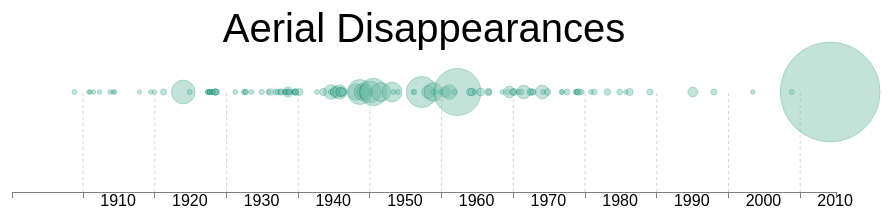
D3 v3 page, settled after 480 driven frames (8 s of simulated time); the page loaded 1 data file(s).



var pageWidth = window.innerWidth;

var margin = {top: 100, right: 100, bottom: 100, left: 100},
    width = pageWidth - margin.left - margin.right,
    height = 300 - margin.top - margin.bottom;
	parsetimeFormat = d3.time.format("%Y-%m-%d").parse;


var formattime = d3.time.format("%Y-%m-%d");	

var x = d3.time.scale().range([0, width]);
var y = d3.time.scale().range([0, height]);


var xAxis = d3.svg.axis()
	.scale(x)
	.orient("bottom")
	.ticks(15)
	.tickFormat(d3.time.format("%Y"));	

var svg = d3.select("body")
	.append("svg")
		.attr("width", width + margin.left + margin.right)
		.attr("height", height + margin.top + margin.bottom)
	.append("g")
		.attr("transform", "translate(" + margin.left + "," + margin.top + ")");

// State the functions for the grid
function make_x_axis() {
  return d3.svg.axis()
      .scale(x)
      .orient("bottom")
      .ticks(15)
}

// Get the data
d3.csv("disappearances.csv", function(error, data) {
  data.forEach(function(d) {
	d.moment = parsetimeFormat(d.dateClean);
  });

	// Set the domains
	x.domain([new Date(1900, 01, 01, 0, 0, 0), new Date(2014, 11, 31, 0, 0, 0)]);
  
// y.domain(d3.extent(data, function(d) { return d.week_year; }));

	// tickSize: Get or set the size of major, minor and end ticks
	svg.append("g").classed("grid x_grid", true)
		.attr("transform", "translate(0," + height + ")")
		.style("stroke-dasharray", ("3, 3, 3"))
		.call(make_x_axis()
			.tickSize(-height, 0, 0)
			.tickFormat("")
		)

	// Draw the Axes and the tick labels
	svg.append("g")
		.attr("class", "x axis")
		.attr("transform", "translate(0," + height + ")")
		.call(xAxis)
	.selectAll("text")
		.attr("dx", 35)
		.attr("dy", 5)
		.style("text-anchor", "middle");


	// Tooltip stuff
	var div = d3.select("body").append("div")
		.attr("class", "tooltip")
		.style("opacity", 1e-6);

	// draw the plotted circles
	svg.selectAll(".dot")
		.data(data)
	.enter().append("circle")
		.attr("class", "dot")
		.attr("r", function(d) { return ((d.totalMissing/5)+2); })
		.style("opacity", 0.4)
		.attr("cx", function(d) { return x(d.moment); })
	// Tooltip stuff after this
	    .on("mouseover", function(d) {
	    	
			div.transition()
				.duration(200)
				.style("opacity", .7);
			div	.html("<div class='tooltip'>"+ 
				"<span class=missing>"+ d.totalMissing+"</span><br> people missing"+
				"<br><br/><strong>Date: </strong><span class='date'>" +
					(d.dateClean) + "</span>" + 
					"<br/>" + "<span class='context'><strong>Context:</strong>" + d.context + "</span></div>"

					)	
				.style("left",  d3.select(this).attr("cx") + "px")
				.style("top", 300 + "px");
			})	
		.on("mouseout", function(d) {
			
			div.transition()
				.duration(500)
				.style("opacity", 1e-6);
		});	

	// Add the title
	svg.append("text")
		.attr("x", (width / 2))				
		.attr("y", 0 - (margin.top / 2))	
		.attr("text-anchor", "middle")		
		.style("font-size", "40px") 		
		.text("Aerial Disappearances");	

});



### data: disappearances.csv
date, aircraft, notablePeople, totalMissing, aircrafttype, incidentType, location, coordinates, memorial, remarks, dateClean, context
1856-06-28 !28 Dec 1856, *Ville de Paris*, Matias Perez, 1, balloon, hot air !Hot air balloon, Unknown, Florida, Straits of !Straits of Florida …, Unknown, x !, Cuban expression: *Voló como Matías Pére…, 1856-06-28, Free balloon flight
1879-09-28 !28 Sep 1879, *Pathfinder*, Wise, John ! ?John Wise, 1, balloon, hydrogen !Hydrogen balloon, Unknown, Michigan, Lake !Lake Michigan, 42°04′N 87°56′W? / ?42.07°N 87.93°W? / 4…, x !, Body of sole passenger recovered from La…, 1879-09-28, Free balloon flight
1881-12-10 !10 Dec 1881, *Saladin*, Powell, Walter !Walter Powell, 1, balloon, hydrogen !Hydrogen balloon, Loss of control, Dorset ! Eype Mouth, west of Bridport, D…, 50°43′N 2°47′W? / ?50.72°N 2.78°W? / 50.…, x !, MP for Malmesbury when he disappeared., 1881-12-10, Free balloon flight
1908-10-17 !17 Oct 1908, *Pampero*, Newbery, Eduardo !Eduardo Newbery?Eduard…, 2, balloon, coal gas !Coal gas balloon, Unknown, Plate, River !River Plate, Argentina, 34°27′S 58°24′W? / ?34.45°S 58.40°W? / -…, x !, First Argentines ever to perish in an ai…, 1908-10-17, Free balloon flight (night navigation ex…
1910-10-18 !18 Oct 1910, *America*, x !, 0, Airship19101018 !Non-rigid airship, Abandonment, Bermuda !N Atlantic, west of Bermuda, Unknown, x !, Occupants rescued by merchant vessel., 1910-10-18, Attempted 1st transatlantic flight
1910-12-22 !22 Dec 1910, S.29/Cecil Grace No. 3, Grace, Cecil !Cecil Grace, 1, Short S.27, Unknown, English Channel *en route* from Calais t…, Unknown, x !, Returning from unsuccessful attempt at B…, 1910-12-22, Private flight
1911-06-05 !5 Jun 1911, x !, Bague, Edouard Jean !Édouard Bague, 1, Blériot XI monoplane, Unknown, Antibes, Cap d' !Mediterranean, near Cap…, Unknown, x !, Roland Garros made 1st trans-Mediterrane…, 1911-06-05, Attempted 1st flight across Mediterranea…
1912-04-18 !18 Apr 1912, x !, Allen, Damer Leslie ! ?Damer Leslie Alle…, 1, Blériot XI monoplane, Unknown, Irish Sea, west of Anglesey, Unknown, x !, Competing with Denys Corbett Wilson., 1912-04-18, Attempted 1st flight from Wales to Irela…
1913-10-13 !13 Oct 1913, x !, Jewell, Albert ! ?Albert Jewell, 1, Moisant-Blériot monoplane, Unknown, New York !N Atlantic, off Long Island, N…, 40°29′N 73°47′W? / ?40.48°N 73.79°W? / 4…, x !, Intended to compete in the *New York Tim…, 1913-10-13, Ferry/repositioning (Hempstead, Long I. …
1914-03-14 !14 Mar 1914, *Manuel Rodríguez*, Bello Silva, Alejandro ! ?Alejandro Bell…, 1, Sánchez-Besa biplane, Unknown, Chile !Central Chile, Unknown, x !, Chilean expression: *más perdido que el …, 1914-03-14, Military training flight
1914-05-23 !23 May 1914, x !, Hamel, Gustav ! ?Gustav Hamel, 1, Morane-Saulnier 80 hp (60 kW) monoplane, Unknown, English Channel *en route* from Hardelot…, Unknown, x !, Hamel's corpse probably found 6 Jul 1914…, 1914-05-23, Delivery flight
1917-11-07 !7 Nov 1917, LZ60, x !, 0, Airship19171107 !Zeppelin LZ60, Storm loss, North Sea, Unknown, x !, Zeppelin unmanned when it broke free., 1917-11-07, Broke free of mooring
1919-06-02 !2 June 1919, x !, James, Mansell Richard !Mansell Richard …, 1, Sopwith Camel, Unknown, New England *en route* from Boston to Ne…, Unknown, x !, Reports of wreckage (Mount Riga NY, Pitt…, 1919-06-02, Air race (Boston to New York)
1919-12-09 !9 Dec 1919, x !, Fraser, George Henry !George Henry Frase…, 1, Martinsyde Type A Mk.I, Unknown, Corfu !St George's Bay, Corfu, Unknown, x !, Airframe & corpse of Cedric Howell (pilo…, 1919-12-09, Air race (England to Australia)
1921-03-23 !23 Mar 1921, A-5597 !A-5597, x !, 5, balloon, hydrogen !Hydrogen balloon, Unknown, Florida !Gulf of Mexico off St. Andrews …, Unknown, x !, Balloon found (without crew) 8 Apr 1921., 1921-03-23, Free balloon flight (all-night training)
1923-12-21-22 !21 Dec 1923, Dixmude !Image in de.wikipedia *Dixmude*, x !, 49, Airship19231222 !Zeppelin LZ114, Storm damage or mid-air explosion (suspe…, Mediterranean !Vicinity of Pantelleria, …, Unknown, Dixmude !Cuers, France[1], 42 crew, 7 passengers missing. Light deb…, 1923-12-21, Attempted flight across Sahara Desert
1924-11-15 !15 Nov 1924, *Fokker 4146*, Cabral, Artur de Sacadura ! ?Artur de Sa…, 2, Fokker T.III, Crashed in fog (probable), English Channel *en route* from Amsterda…, Unknown, x !, Aircraft debris discovered 18 Nov 1924., 1924-11-15, Delivery flight (Amsterdam to Lisbon)
1927-05-08 !8 May 1927, Oiseau Blanc ! ?*L'Oiseau Blanc (The Whi…, Coli, François !François Coli and Nunges…, 2, Levasseur PL.8, Unknown, Atlantic, North !N Atlantic, Unknown, Coli ! ?Étretat, Le Bourget airport?Coli…, Competing for Orteig Prize. Source.[2], 1927-05-08, Attempted transatlantic flight (1st E to…
1927-05-26 !26 May 1927, G-IAAB[3], x !, 2, DH9 D3180 ! ?Airco DH.9 D3180, Unknown, Turkey !NW Turkey *en route* Konya to Is…, Last sighted: Kadınhanı 38°14′N 32°13′E?…, x !, F/O John James Crofts Cocks (b. 18.02.18…, 1927-05-26, Private flight
1927-08-19 !19 Aug 1927, *Dallas Spirit* (NX941), Erwin, William Portwood !William Portwoo…, 2, Swallow monoplane, Unknown, Oakland !Pacific Ocean *en route* from O…, Unknown, x !, Competitor in Dole Air Race, searching f…, 1927-08-19, Search and rescue mission
1927-08-31 !31 Aug 1927, *Saint Raphael*, Hamilton, Leslie !Leslie Hamilton, Löwen…, 3, Fokker F.VIIA, Unknown, Atlantic, North, Newfoundland !N Atlanti…, Unknown, Hamilton !Hamilton Lake, ONT 50°53′N 90°…, , 1927-08-31, Attempted transatlantic flight (1st E to…
1927-09-07 !7 Sep 1927, *Old Glory*, Bertaud, Lloyd W. !Lloyd W. Bertaud and …, 3, Fokker F.VIIA, Overloading (probable), Atlantic, North, Newfoundland !N Atlanti…, Unknown, Bertaud !Old Glory Memorial, Scottdale, …, Wreckage discovered by *SS Kyle* 12 Sep …, 1927-09-07, Attempted transatlantic flight (Old Orch…
… [head cut at 6 KiB]